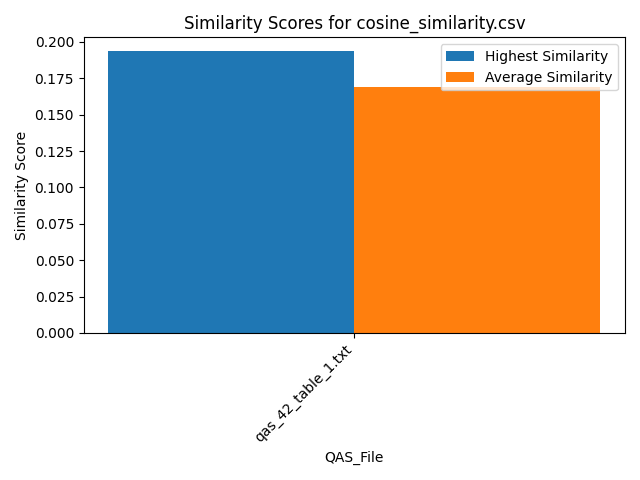

The file beside this chart, header and first rows:
Similarity, QAS_File, Text_File
0.138, qas_42_table_1.txt, section_7.txt
0.1516, qas_42_table_1.txt, section_2.txt
0.1718, qas_42_table_1.txt, section_16.txt
0.1707, qas_42_table_1.txt, section_12.txt
0.1517, qas_42_table_1.txt, section_6.txt
0.1493, qas_42_table_1.txt, section_5.txt
0.1909, qas_42_table_1.txt, section_11.txt
0.1777, qas_42_table_1.txt, section_14.txt
0.1656, qas_42_table_1.txt, section_10.txt
0.1935, qas_42_table_1.txt, section_9.txt
0.1734, qas_42_table_1.txt, section_17.txt
0.1862, qas_42_table_1.txt, section_1.txt
0.192, qas_42_table_1.txt, section_15.txt
0.1458, qas_42_table_1.txt, section_4.txt
0.16, qas_42_table_1.txt, section_13.txt
0.1896, qas_42_table_1.txt, section_8.txt
0.1655, qas_42_table_1.txt, section_3.txt
